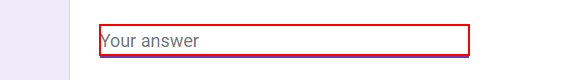
Workflow: sol4.3

Step 1: type "[row("Full Name").ToString]" into the text box

Step 2: type "[row("E Mail").ToString]" into the text box (no picture)

Step 3: type "[row("Phone Number").ToString]" into the text box (no picture)

Step 4: type "[row("Past Experience(In Years)").ToString]" into the text box (no picture)

Step 5: type "[row("Skills").ToString]" into the text box (no picture)

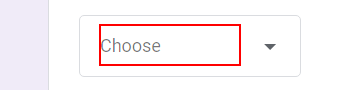
Step 6: click on the element

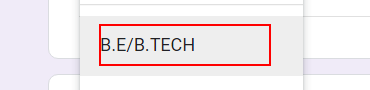
Step 7: click on the element '{{Qualification}}'

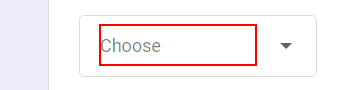
Step 8: click on the element 'Choose'

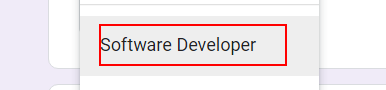
Step 9: click on the element '{{Position}}'

Step 10: click on the element 'Submit' (no picture)

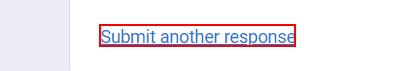
Step 11: click on the link 'Submit another response'
